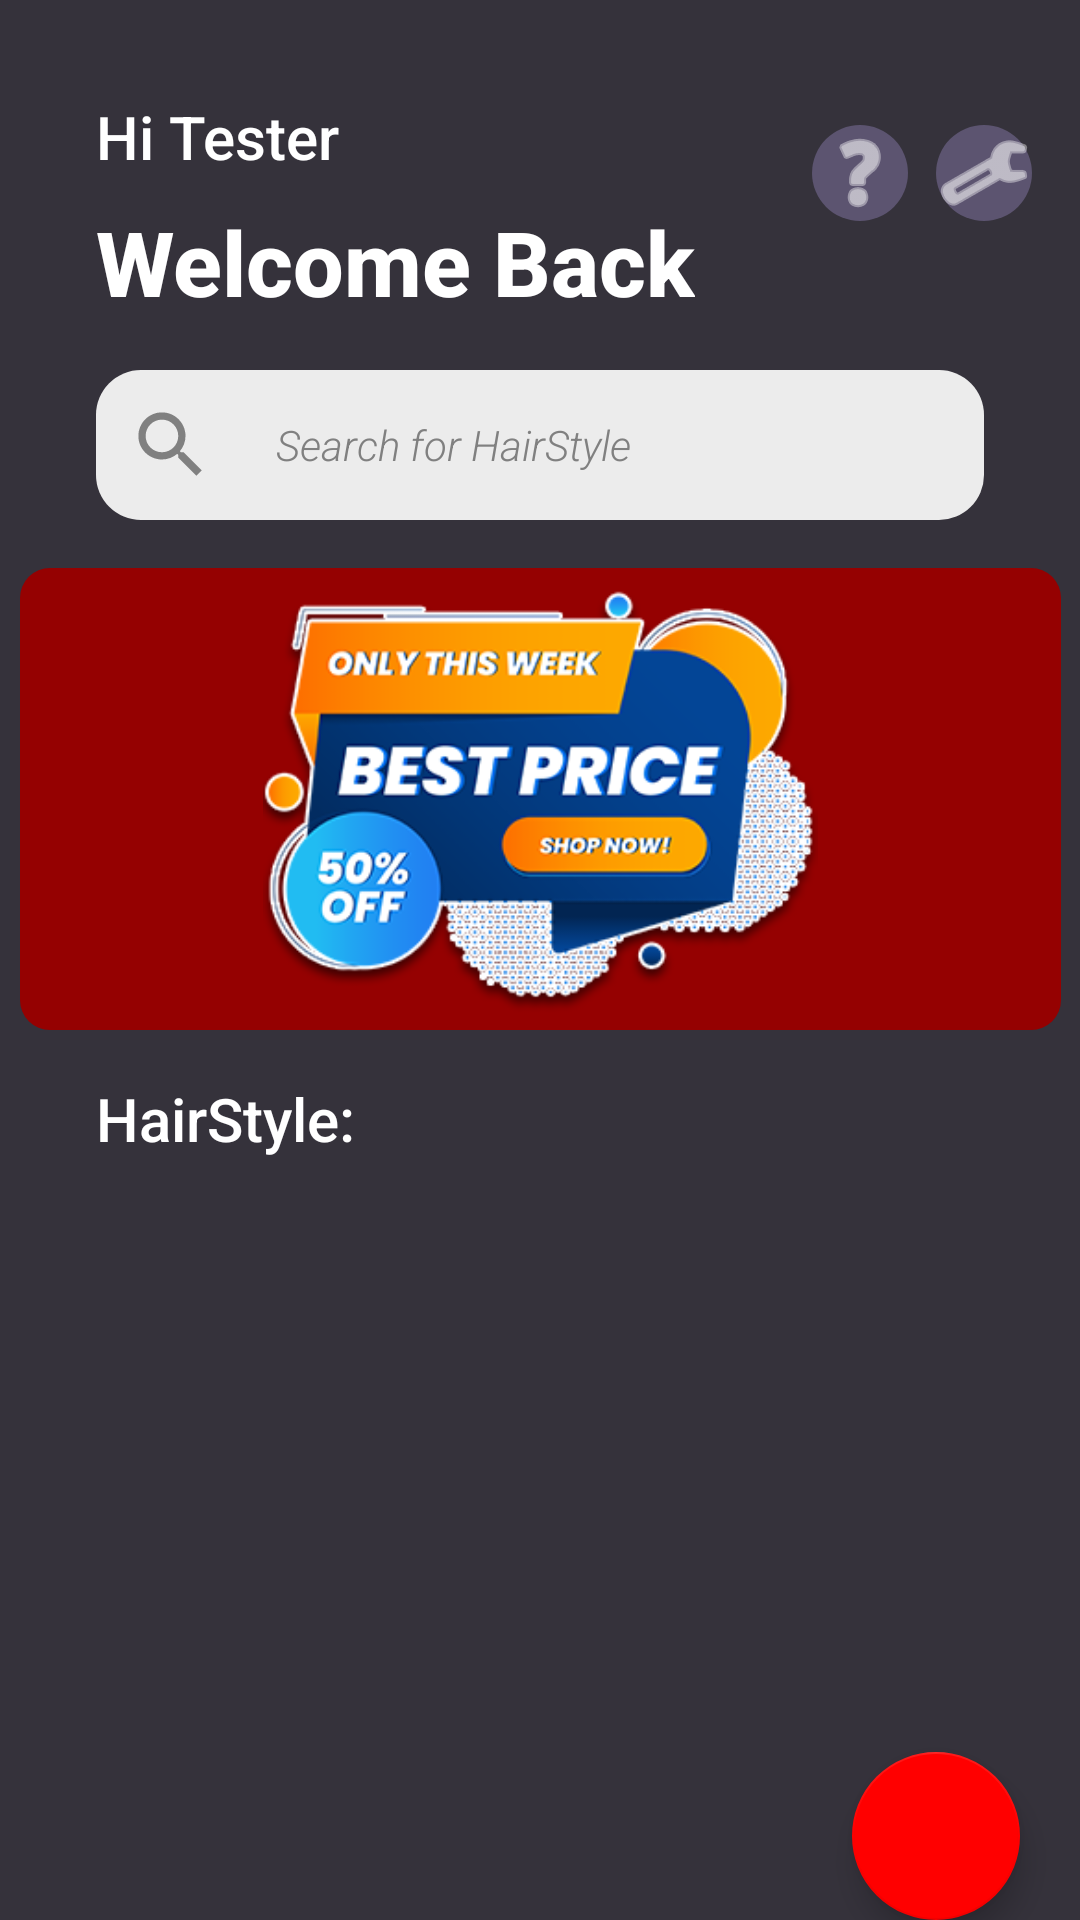

The Android layout XML behind this screen, and the referenced resources:
<!-- AndroidManifest.xml: application theme Theme.TKPPL_YES248 -->
<!-- res/layout/fragment_home.xml -->
<?xml version="1.0" encoding="utf-8"?>
<FrameLayout xmlns:android="http://schemas.android.com/apk/res/android"
    xmlns:tools="http://schemas.android.com/tools"
    android:layout_width="match_parent"
    android:layout_height="match_parent"
    xmlns:app="http://schemas.android.com/apk/res-auto"
    android:background="@color/black">

    
    <ScrollView
        android:layout_width="match_parent"
        android:layout_height="match_parent"
        app:layout_constraintTop_toTopOf="parent">

        <LinearLayout
            android:layout_width="match_parent"
            android:layout_height="500dp"
            android:orientation="vertical">

            <androidx.constraintlayout.widget.ConstraintLayout
                android:layout_width="match_parent"
                android:layout_height="match_parent">

                <TextView
                    android:id="@+id/textGreeting"
                    android:layout_width="wrap_content"
                    android:layout_height="wrap_content"
                    android:layout_marginStart="32dp"
                    android:layout_marginTop="32dp"
                    android:layout_marginBottom="32dp"
                    android:fontFamily="sans-serif-medium"
                    android:text="Hi Tester "
                    android:textColor="@color/white"
                    android:textSize="20sp"
                    app:layout_constraintBottom_toTopOf="@+id/textView2"
                    app:layout_constraintStart_toStartOf="parent"
                    app:layout_constraintTop_toTopOf="parent" />

                <TextView
                    android:id="@+id/textView2"
                    android:layout_width="wrap_content"
                    android:layout_height="wrap_content"
                    android:layout_marginTop="8dp"
                    android:fontFamily="sans-serif-medium"
                    android:text="Welcome Back"
                    android:textColor="@color/white"
                    android:textSize="30sp"
                    android:textStyle="bold"
                    app:layout_constraintEnd_toEndOf="@+id/textGreeting"
                    app:layout_constraintHorizontal_bias="0.0"
                    app:layout_constraintStart_toStartOf="@+id/textGreeting"
                    app:layout_constraintTop_toBottomOf="@+id/textGreeting" />

                <ImageButton
                    android:id="@+id/getHelpBut"
                    android:layout_width="wrap_content"
                    android:layout_height="wrap_content"
                    android:background="@drawable/circle_but"
                    app:layout_constraintBottom_toTopOf="@+id/searchbar"
                    app:layout_constraintEnd_toEndOf="parent"
                    app:layout_constraintHorizontal_bias="0.406"
                    app:layout_constraintStart_toEndOf="@+id/textView2"
                    app:layout_constraintTop_toTopOf="parent"
                    app:layout_constraintVertical_bias="0.456"
                    app:srcCompat="@android:drawable/ic_menu_help"
                    app:tint="@color/white" />

                <ImageButton
                    android:id="@+id/uploadBut"
                    android:layout_width="wrap_content"
                    android:layout_height="wrap_content"
                    android:background="@drawable/circle_but"
                    app:layout_constraintBottom_toTopOf="@+id/searchbar"
                    app:layout_constraintEnd_toEndOf="parent"
                    app:layout_constraintHorizontal_bias="0.833"
                    app:layout_constraintStart_toEndOf="@+id/textView2"
                    app:layout_constraintTop_toTopOf="parent"
                    app:layout_constraintVertical_bias="0.456"
                    app:srcCompat="@android:drawable/ic_menu_manage"
                    app:tint="@color/white" />

                <EditText
                    android:id="@+id/searchbar"
                    android:layout_width="0dp"
                    android:layout_height="50dp"
                    android:layout_marginStart="32dp"
                    android:layout_marginTop="16dp"
                    android:layout_marginEnd="32dp"
                    android:ems="10"
                    android:hint="Search for HairStyle"
                    android:textCursorDrawable="@drawable/cursor"
                    android:textSize="14sp"
                    android:textStyle="italic"
                    android:drawablePadding="10dp"
                    android:fontFamily="sans-serif-light"
                    android:textColorHint="@color/grey"
                    android:textColor="@color/grey"
                    android:background="@drawable/search_back"
                    android:drawableStart="@drawable/ic_launcher_search"
                    android:inputType="textPersonName"
                    app:layout_constraintEnd_toEndOf="parent"
                    app:layout_constraintStart_toStartOf="parent"
                    app:layout_constraintTop_toBottomOf="@+id/textView2" />

            </androidx.constraintlayout.widget.ConstraintLayout>

            <androidx.constraintlayout.widget.ConstraintLayout
                android:layout_width="match_parent"
                android:layout_height="match_parent">

                <ImageView
                    android:id="@+id/imageView4"
                    android:layout_width="347dp"
                    android:layout_height="154dp"
                    android:layout_marginStart="32dp"
                    android:layout_marginTop="16dp"
                    android:layout_marginEnd="32dp"
                    android:background="@drawable/light_red_back"
                    app:layout_constraintEnd_toEndOf="parent"
                    app:layout_constraintStart_toStartOf="parent"
                    app:layout_constraintTop_toTopOf="parent"
                    app:srcCompat="@drawable/ads_promo" />
            </androidx.constraintlayout.widget.ConstraintLayout>

            <androidx.constraintlayout.widget.ConstraintLayout
                android:layout_width="match_parent"
                android:layout_height="match_parent">

                <TextView
                    android:id="@+id/textView3"
                    android:layout_width="match_parent"
                    android:layout_height="match_parent"
                    android:layout_marginStart="32dp"
                    android:layout_marginTop="16dp"
                    android:fontFamily="sans-serif-medium"
                    android:text="HairStyle:"
                    android:textColor="@color/white"
                    android:textSize="20sp"
                    app:layout_constraintEnd_toEndOf="parent"
                    app:layout_constraintStart_toStartOf="parent"
                    app:layout_constraintTop_toTopOf="parent" />

                <androidx.recyclerview.widget.RecyclerView
                    android:id="@+id/rv"
                    android:layout_width="match_parent"
                    android:layout_height="match_parent"
                    android:layout_marginStart="32dp"
                    android:layout_marginTop="16dp"
                    android:layout_marginEnd="32dp"
                    app:layout_constraintEnd_toEndOf="parent"
                    app:layout_constraintStart_toStartOf="parent"
                    app:layout_constraintTop_toBottomOf="@+id/textView3" >

                </androidx.recyclerview.widget.RecyclerView>


            </androidx.constraintlayout.widget.ConstraintLayout>

        </LinearLayout>
    </ScrollView>

    <androidx.coordinatorlayout.widget.CoordinatorLayout
        android:layout_width="match_parent"
        android:layout_height="match_parent">

        <com.google.android.material.floatingactionbutton.FloatingActionButton
            android:id="@+id/fab_btn"
            android:layout_width="wrap_content"
            android:layout_height="wrap_content"
            android:layout_gravity="bottom|end"
            android:layout_marginEnd="20dp"
            android:elevation="20dp"
            android:src="@drawable/ic_baseline_camera_alt_24"
            app:backgroundTint="@color/colorPrimary"
            app:fabSize="normal">

        </com.google.android.material.floatingactionbutton.FloatingActionButton>
    </androidx.coordinatorlayout.widget.CoordinatorLayout>

</FrameLayout>
<!-- resources referenced by this layout -->
<resources>
  <color name="black">#35323B</color>
  <color name="colorPrimary">#FF0000</color>
  <color name="grey">#808080</color>
  <color name="white">#FFFFFFFF</color>
  <!-- drawable ads_promo: png bitmap (drawable, 71046 bytes) -->
  <!-- drawable circle_but (drawable) -->
  <?xml version="1.0" encoding="utf-8"?>
  <selector xmlns:android="http://schemas.android.com/apk/res/android">
      <item>
          <shape android:shape="rectangle">
              <solid android:color="@color/colorFourth"/>
              <corners android:radius="500dp"/>
          </shape>
      </item>
  </selector>
  <!-- drawable cursor (drawable) -->
  <?xml version="1.0" encoding="utf-8"?>
  <shape xmlns:android="http://schemas.android.com/apk/res/android">
      <size android:width="2dp"/>
      <solid android:color="@color/grey" />
  </shape>
  <!-- drawable ic_launcher_search (drawable) -->
  <vector xmlns:android="http://schemas.android.com/apk/res/android"
      android:width="50dp"
      android:height="50dp"
      android:viewportWidth="108"
      android:viewportHeight="108"
      android:tint="#808080">
    <group android:scaleX="2.61"
        android:scaleY="2.61"
        android:translateX="22.68"
        android:translateY="22.68">
      <path
          android:fillColor="@android:color/white"
          android:pathData="M15.5,14h-0.79l-0.28,-0.27C15.41,12.59 16,11.11 16,9.5 16,5.91 13.09,3 9.5,3S3,5.91 3,9.5 5.91,16 9.5,16c1.61,0 3.09,-0.59 4.23,-1.57l0.27,0.28v0.79l5,4.99L20.49,19l-4.99,-5zM9.5,14C7.01,14 5,11.99 5,9.5S7.01,5 9.5,5 14,7.01 14,9.5 11.99,14 9.5,14z"/>
    </group>
  </vector>
  <!-- drawable light_red_back (drawable) -->
  <?xml version="1.0" encoding="utf-8"?>
  <selector xmlns:android="http://schemas.android.com/apk/res/android">
      <item>
          <shape android:shape="rectangle">
              <solid android:color="@color/colorSecondary"/>
              <corners android:radius="10dp"/>
          </shape>
      </item>
  </selector>
  <!-- drawable search_back (drawable) -->
  <?xml version="1.0" encoding="utf-8"?>
  <selector xmlns:android="http://schemas.android.com/apk/res/android">
      <item>
          <shape android:shape="rectangle">
              <solid android:color="#ececec"/>
              <corners android:radius="15dp"/>
          </shape>
      </item>
  </selector>
  <style name="Theme.TKPPL_YES248" parent="Theme.MaterialComponents.DayNight.DarkActionBar">
          
          <item name="colorPrimary">#6A696F</item>
          <item name="colorPrimaryVariant">@color/grey</item>
          <item name="colorOnPrimary">@color/black</item>
          
          <item name="colorSecondary">@color/teal_200</item>
          <item name="colorSecondaryVariant">@color/teal_700</item>
          <item name="colorOnSecondary">@color/black</item>
          
          <item name="android:statusBarColor" tools:targetApi="l">?attr/colorPrimaryVariant</item>
          
          <item name="materialCalendarStyle">@style/Widget.MaterialComponents.MaterialCalendar</item>
          <item name="materialCalendarFullscreenTheme">
              @style/ThemeOverlay.MaterialComponents.MaterialCalendar.Fullscreen
          </item>
          <item name="materialCalendarTheme">@style/ThemeOverlay.MaterialComponents.MaterialCalendar
          </item>
      </style>
  <color name="colorFourth">#5C5470</color>
  <color name="colorSecondary">#950101</color>
  <color name="teal_200">#FF03DAC5</color>
  <color name="teal_700">#FF018786</color>
</resources>
